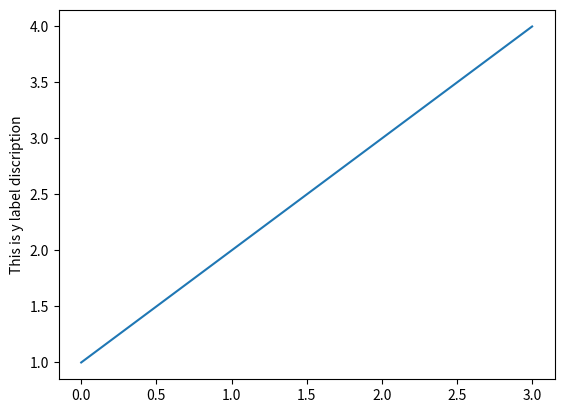
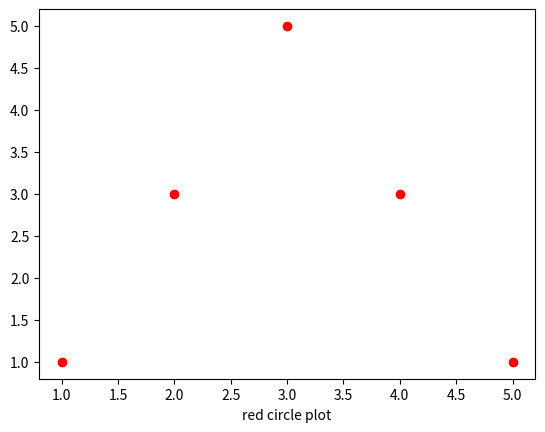
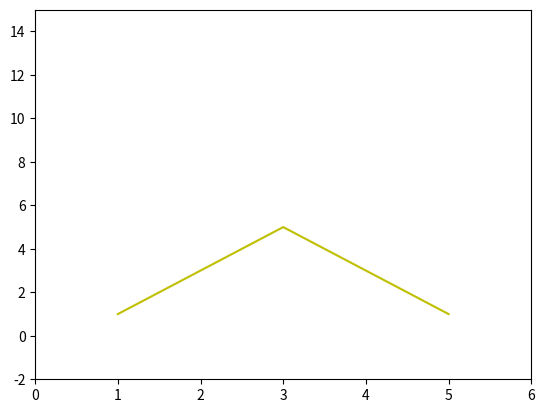
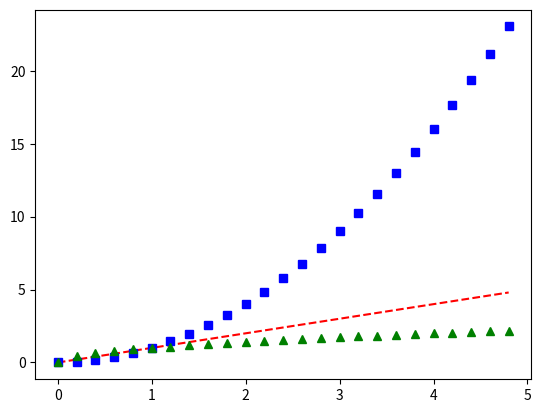
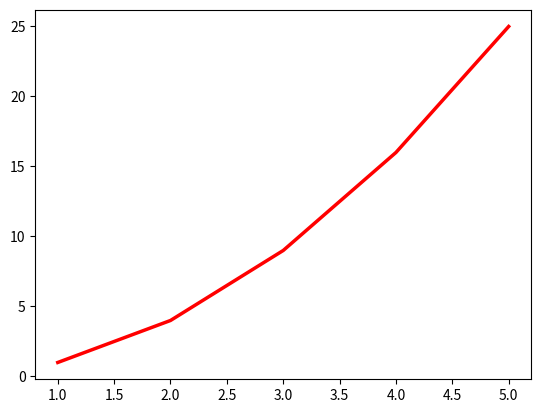
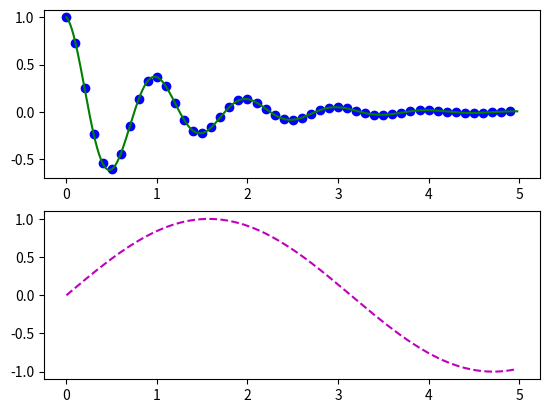

The script that saved these images, in order:
# -*- coding: utf-8 -*-
# 若未在文檔開頭加入以上敘述,則無法使用中文註解
import numpy as np
import matplotlib.pyplot as plt #引入 matplotlib 模組中的 pyplot 並且簡寫為 plt
plt.figure(1) #第一個圖形視窗
plt.plot([1,2,3,4]) #使用在 pyplot 的類別下的函數 plot 來繪製圖片
plt.ylabel("This is y label discription") #用 ylabel 函數來對y座標作註釋

plt.figure(2)
plt.plot([1,2,3,4,5], [1,3,5,3,1], 'ro') #'ro' 為用紅色圓圈畫圖
plt.xlabel("red circle plot")

plt.figure(3)
plt.plot([1,2,3,4,5], [1,3,5,3,1], 'y-') #'y' 為用黃色線連接
plt.axis([0,6,-2,15]) #axis([左邊界, 右邊界,下邊界, 上邊界]) axis 用來指定圖形範圍

plt.figure(4)
t = np.arange(0., 5., 0.2) #產生從 0 到5 間隔為 0.2 的浮點數陣列

plt.plot(t, t, 'r--', t, t**2, 'bs', t, t**(.5), 'g^')


plt.figure(5)
# 繪圖的參數設定
line1 = plt.plot([1,2,3,4,5], [1,4,9,16,25]) # line1 為物件
plt.setp(line1, color = 'r', linewidth = 2.5) #用類似matlab的方式來指定繪圖方法
#以上也能改寫成 plt.setp(line1, 'color', 'r', 'linewidth', 2,5)


#多張圖片繪在同一個figure上
plt.figure(6)
#定義函數 f(t) = exp(-t)cos(2 pi t)
def f(t):
	return np.exp(-t)*np.cos(2*np.pi*t)

t1 = np.arange(0., 5., .1)
t2 = np.arange(0., 5., .02)

plt.subplot(211) #指定 2個row 1個column 的第一個
plt.plot(t1, f(t1), 'bo', t2, f(t2), 'g')

plt.subplot(212)
plt.plot(t2, np.sin(t2), 'm--')

plt.show()  #將結果秀在圖形視窗上
